Dataset: raw_data (GitHub, Tahkare/Projet-AIC). Classes: chaetognatha, copepoda, euphausiids, fish larvae, limacina, medusae.

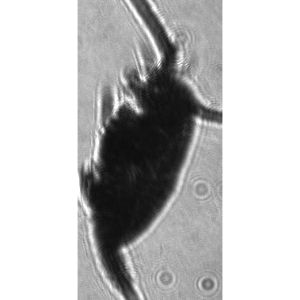
Label: copepoda

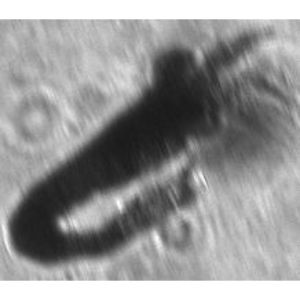
Label: euphausiids

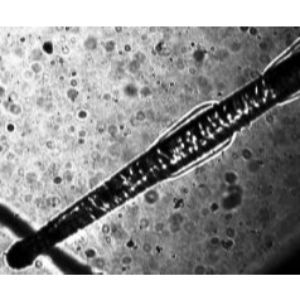
Label: chaetognatha

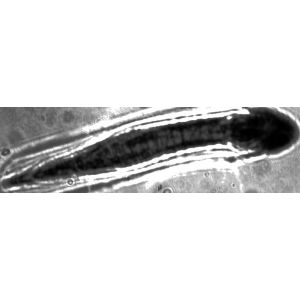
Label: fish larvae

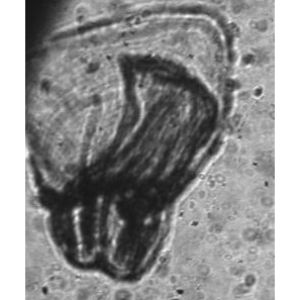
Label: medusae

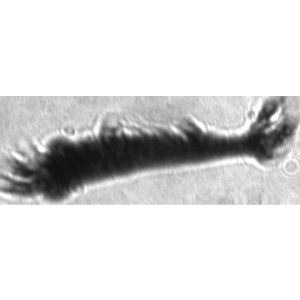
Label: euphausiids
